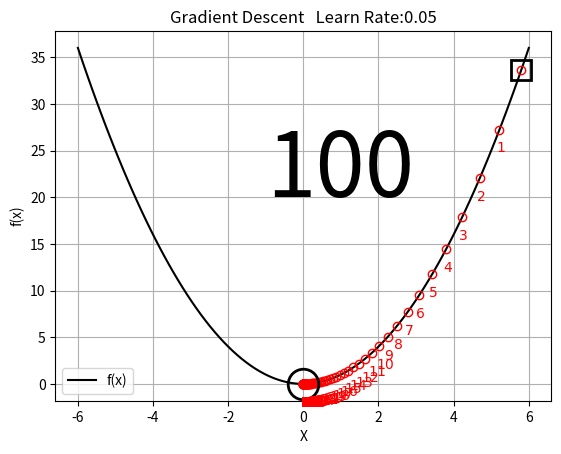
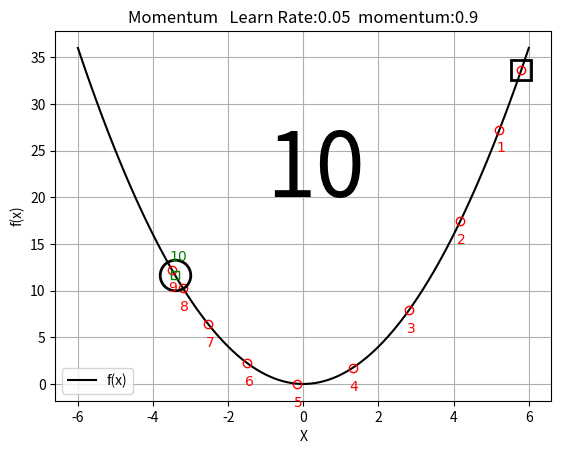
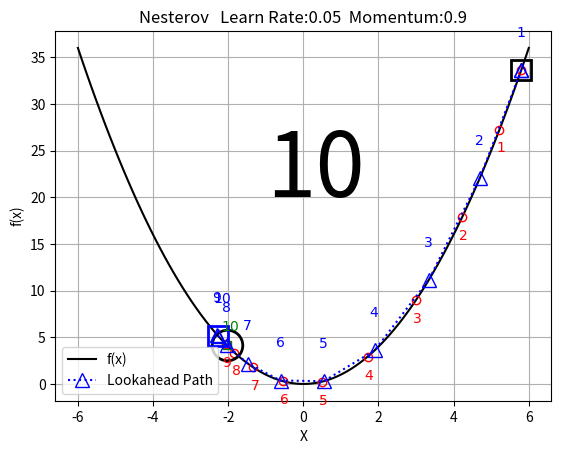
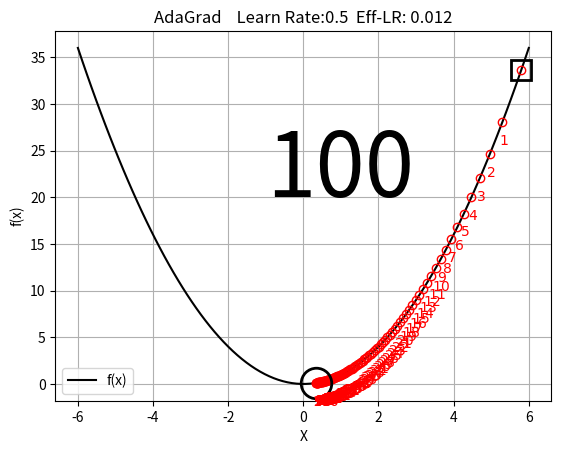
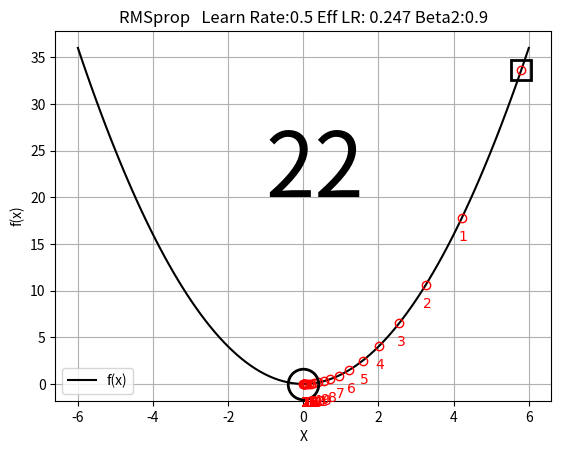
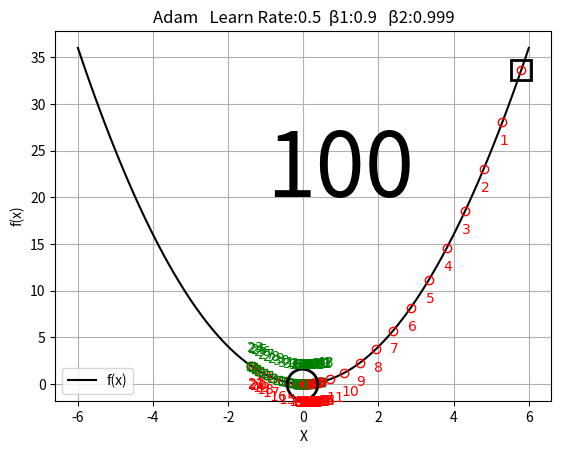
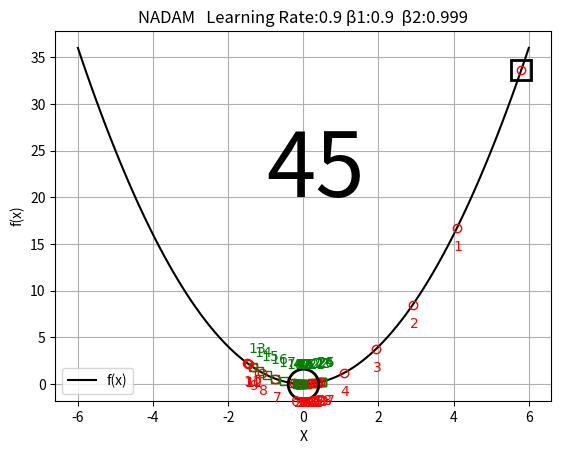
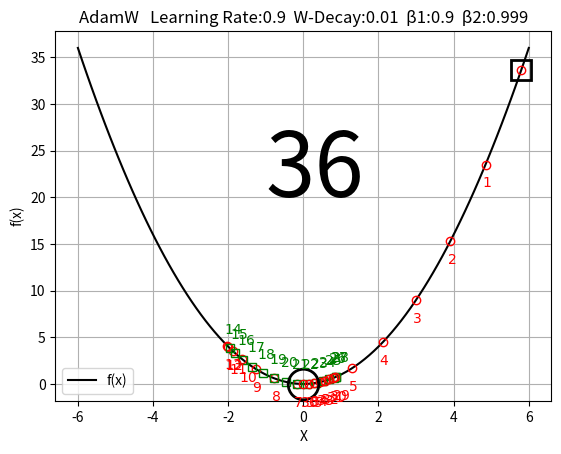
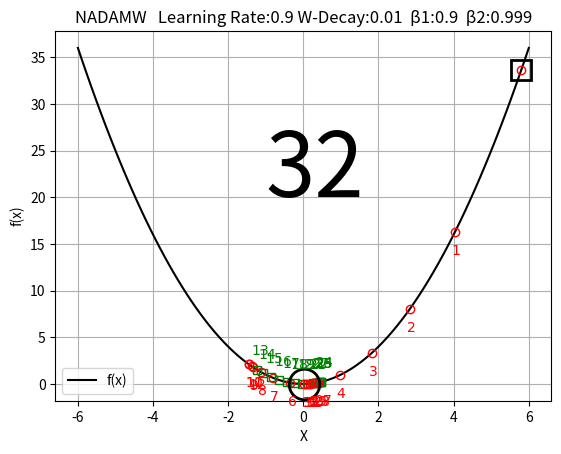

The script that saved these images, in order:
# Optimizer ------------------------------------------- 0 <GrdientDescentT.ipynb>

import numpy as np
import matplotlib.pyplot as plt

def func(x):                               # 입력 x 를 받는 함수
  return x**2                              # 2차 함수 f(x) = x^2

def grad_func(x):
  return 2*x                               # 함수 f(x)의 미분 함수 f'(x) = 2*x

x_line = np.linspace(-6, 6, 100)           # 정의역(domain) -6 부터 +6 까지 100 개의 점
y_line = func(x_line)                      # y = f(x) 함수 계산, 100 개의 y 값

# 그래프 -----------------------------------------------------------------------
def graph(paths_x, optimizer, title, paths_lookahead=None, direction=None):

  # 함수 그래프 y = x**2
  plt.plot(x_line, y_line, 'k-', label='f(x)')
  # x 시작 위치
  plt.plot(paths_x[0], func(paths_x[0]), 'ks', markersize=14,
           markeredgewidth=2, markerfacecolor='none')
  # 현재 경로 그래프 (x_current)
  if direction is None:
   direction = []
   for i in paths_x:
     direction.append(grad_func(i))        # 기울기로 방향 판단(+:왼쪽 -:오른쪽)

  d = zip(paths_x, direction)
  for i, (x, s) in enumerate(d):
    if s >= 0.0:   # 이동 방향이 왼쪽
      plt.plot(x, func(x), 'ro:', markersize=6, markeredgewidth=1, markerfacecolor='none')
      if i == 0: continue
      plt.text(x-0.1, func(x)-2, f'${i}$', verticalalignment='center', color='red')
    else:          # 이동 방향이 오른쪽
      plt.plot(x, func(x), 'gs:', markersize=6, markeredgewidth=1, markerfacecolor='none')
      if i == 0: continue
      plt.text(x-0.15, func(x)+2, f'${i}$', verticalalignment='center', color='green')
  # 최종 위치
  plt.plot(paths_x[-1], func(paths_x[-1]), 'ko', markersize=22,
           markeredgewidth=2, markerfacecolor='none')
  # 학습회수
  plt.text(-1, 20, f"{len(paths_x)-1}", fontdict={'size': 64})

  # x_lookahead ----------------------------------------------------------------
  if paths_lookahead is not None:                 # lookahead 경로 그래프
    plt.plot(paths_lookahead, func(paths_lookahead), 'b^:', markersize=10,
             markeredgewidth=1, markerfacecolor='none',
             label='Lookahead Path')
    for k, point in enumerate(paths_lookahead):   # 위치 번호 표시 (x_lookahead)
          if k == 0: continue
          plt.text(point-0.15, func(point)+4, f"${k}$", verticalalignment='center',
                   color='blue')
  if paths_lookahead is not None:                 # lookahead 최종 위치
    plt.plot(paths_lookahead[-1], func(paths_lookahead[-1]), 'bs', markersize=14,
                markeredgewidth=2, markerfacecolor='none')
  # 범례 표시
  plt.legend()
  plt.grid()
  plt.xlabel('X')
  plt.ylabel('f(x)')
  plt.title(optimizer+'   '+title)
  plt.savefig(f'{optimizer}_{len(paths_x)-1:04d}.png')
  plt.show()


# Gradient Descent ------------------------------------ 1 <GrdientDescentT.ipynb>

START = 5.8                                         # 시작 x
LEARNING_RATE = 0.05                                # 학습율
EPOCHS = 100                                        # 학습 회수

x = START
paths = [x,]                                        # x 위치 데이터

print("="*30)
print('Ep       x      f(x)       g')
print(f'   {x:8.5f} {func(x):8.5f} {grad_func(x):8.5f}')
print("-"*30)

# ------------------------------------------------------------------------------
for epoch in range(EPOCHS):

  g = grad_func(x)             # 기울기 f'(x_old), g의 부호-> +:왼쪽, -:오른쪽
  x = x - LEARNING_RATE * g

  paths.append(x)

  print(f'{epoch+1:2d} {x:8.5f} {func(x):8.5f} {grad_func(x):8.5f}')

graph(np.array(paths), 'Gradient Descent', f'Learn Rate:{LEARNING_RATE}')

# Momentum -------------------------------------------- 2 <GrdientDescentT.ipynb>

START = 5.8                                            # x 시작 값
LEARNING_RATE = 0.05                                   # 학습율
EPOCHS = 10                                            # 학습 회수
MOMENTUM = 0.9                                         # 관성 값(작으면 마찰이 크게 작용)

x = START
velocity = 0                                           # Momentum 관성 계수 초기화

paths = [x,]                                           # x 위치 데이터
paths_velocity = [velocity,]                           # 관성 방향 데이터

print("="*41)
print('Ep.       x     f(x)         g   velocity')
print(f'    {x:8.5f} {func(x):8.5f}  {func(x):8.5f} {velocity:8.5f}')
print("-"*41)
# ==============================================================================
for epoch in range(EPOCHS):

  g = grad_func(x)
  velocity = MOMENTUM * velocity + LEARNING_RATE * g     # 속도 업데이트
  x = x - velocity                                       # 속도에 의한 위치 업데이트

  paths.append(x)
  paths_velocity.append(velocity)

  print(f'{epoch+1:2d}  {x:8.5f} {func(x):8.5f}  {grad_func(x):8.5f} {velocity:8.5f}')

graph(np.array(paths), 'Momentum',
      f'Learn Rate:{LEARNING_RATE}  momentum:{MOMENTUM}', direction = paths_velocity)

# Nesterov Accelerated Gradient (NAG) ----------------- 3 <GrdientDescentT.ipynb>

START = 5.8                                            # x 시작 값
LEARNING_RATE = 0.05                                   # 초기 학습율
EPOCHS = 10                                             # 학습 회수
MOMENTUM = 0.9                                         # 모멘텀 계수 x 의 관성

x = START
velocity = 0
x_look_ahead = x - MOMENTUM * velocity                 #
paths = [x,]                                           # Stores x_current values
lookahead_paths = [x,]                                 # Stores x_lookahead values
paths_v = [velocity,]

print("="*63)
print('Ep.        x      f(x)   velocity x_look-ahead  g(x_look-ahead)')
print(f'     {x:8.5f}  {func(x):8.5f}  {velocity:8.5f}',
        f'  {x_look_ahead:8.5f}    {grad_func(x_look_ahead):8.5f}')
print("-"*63)
# ==============================================================================
for epoch in range(EPOCHS):

  x_look_ahead = x - MOMENTUM * velocity               # 모멘텀을 적용한 미래 위치

  g_look_ahead = grad_func(x_look_ahead)                         # 미래 위치의 gradient
  velocity = MOMENTUM * velocity + LEARNING_RATE * g_look_ahead  # 속도 업데이트
  x = x - velocity

  lookahead_paths.append(x_look_ahead)                 # Store this x_lookahead
  paths.append(x)
  paths_v.append(velocity)

  print(f'{epoch+1:2d}   {x:8.5f}  {func(x):8.5f}  {velocity:8.5f}',
        f'  {x_look_ahead:8.5f}    {g_look_ahead:8.5f}')

graph(np.array(paths),'Nesterov', f'Learn Rate:{LEARNING_RATE}  Momentum:{MOMENTUM}',
       paths_lookahead=np.array(lookahead_paths), direction=paths_v)

# Adagrad --------------------------------------------- 4 <GrdientDescentT.ipynb>

START = 5.8                   # 시작 위치
LEARNING_RATE = 0.5           # 초기 학습율
EPOCHS = 100                    # 학습 회수
epsilon = 1e-8                # 0으로 나누는 문제 방지 (분모가 0 이 되는 것 방지)

x = START

paths = [x,]

G = 0.0                                   # 기울기 제곱 누적값 초기화

print("="*58)
print('Ep.      x     f(x)        g       g²     Σg²  eff_lr')
print(f'   {x:8.5f} {func(x):8.5f} {grad_func(x):8.5f} {grad_func(x)**2:8.5f} {G:8.5f}',
     f'   -')
print("-"*58)

# ==============================================================================
for epoch in range(EPOCHS):

  g = grad_func(x)
  # 기울기 제곱 누적 -----------------------------------------------------------
  G = G + g**2                            # Σg^2
  # AdaGrad 업데이트 (적응형 학습률) -------------------------------------------
  eff_lr = LEARNING_RATE / np.sqrt(G + epsilon)
  x = x - eff_lr * g

  paths.append(x)
  # 출력 -----------------------------------------------------------------------
  print(f'{epoch+1:2d} {x:8.5f} {func(x):8.5f}',
        f'{g:8.5f} {g**2:8.5f} {G:8.5f} {eff_lr:8.5f}')

graph(np.array(paths), 'AdaGrad', f' Learn Rate:{LEARNING_RATE}  Eff-LR:{eff_lr:6.3f}')

# RMSprop --------------------------------------------- 5 <GrdientDescentT.ipynb>

START = 5.8
LEARNING_RATE = 0.5                                 # 학습율
EPOCHS = 22                                         # 학습 회수

BETA2 = 0.9                                         # RMSprop의 감쇠율
EPSILON = 1e-8                                      # 0 으로 나누는 문제 방지
x = START

paths = [x,]

v = 0.0                            # Squared gradient accumulator (RMSprop 핵심)
print("="*60)
print('Ep.      x     f(x)        g        g²    v     eff_lr')
print(f'   {x:8.5f} {func(x):8.5f} {grad_func(x):8.5f} {grad_func(x)**2:8.5f}     -    -')
print("-"*60)
# ==============================================================================
for epoch in range(EPOCHS):

  g = grad_func(x)                              # x 에서 기울기 (미분)
  # RMSprop 업데이트 -----------------------------------------------------------
  v = BETA2 * v + (1 - BETA2) * (g**2)              # 학습율에 지수이동평균 적용
  eff_lr = LEARNING_RATE / (np.sqrt(v) + EPSILON)   # 실제 적용 학습율
  x = x - eff_lr * g

  paths.append(x)
  # 출력 -----------------------------------------------------------------------
  print(f'{epoch+1:2d} {x:8.5f} {func(x):8.5f} {g:8.5f} {g**2:8.5f} {v:8.5f} {eff_lr:8.5f}')

# 그래프 -----------------------------------------------------------------------
graph(np.array(paths), 'RMSprop',
      f'Learn Rate:{LEARNING_RATE} Eff LR:{eff_lr:6.3f} Beta2:{BETA2}')

# Adam ------------------------------------------------ 6 <GrdientDescentT.ipynb>

START = 5.8                               # x 시작 값
LEARNING_RATE = 0.5                       # 초기 학습율
EPOCHS = 100 #55                               # 학습 회수

BETA1 = 0.9                               # 1 차 모멘트 계수, x 의 관성에 관여
BETA2 = 0.999                             # 2 차 모멘트 계수, 학습율에 관여
EPSILON = 1e-8

x= START
m = 0.0                                   # 일차 모멘트(Momentum 관성 계수) 초기화
v = 0.0                                   # 이차 모멘트(RMSProp 역할) 초기화

paths = [x, ]                             # x 위치 데이터
paths_m_hat = [m, ]                       # 관성 방향 데이터

print("="*85)
print('Ep.      x     f(x)      g        g²      m        v     m_hat     v_hat    eff_lr')
print(f'   {x:8.5f} {func(x):8.5f} {grad_func(x):8.5f} {grad_func(x)**2:8.5f}',
      f'   -        -       -         -        -')
print("-"*85)
# ==============================================================================
for epoch in range(EPOCHS):

  t = epoch + 1                                       # time step
  g = grad_func(x)                                    # x 에서 기울기 (미분)
  # Moment 업데이트 ------------------------------------------------------------
  m = BETA1 * m + ((1 - BETA1) * g)                   # 관성 지수이동평균
  v = BETA2 * v + ((1 - BETA2) * g**2)                # 학습율 지수이동평균
  # Bias Correction ------------------------------------------------------------
  m_hat = m / (1 - BETA1**t)
  v_hat = v / (1 - BETA2**t)
  # Adaptive Learning Rate -----------------------------------------------------
  eff_lr = LEARNING_RATE / (np.sqrt(v_hat) + EPSILON) # 실제 적용 학습율
  # Parameter Update -----------------------------------------------------------
  x = x - eff_lr * m_hat                              # Adam update

  paths.append(x)
  paths_m_hat.append(m_hat)
  # 출력 -----------------------------------------------------------------------
  print(f'{epoch+1:2d} {x:8.5f} {func(x):8.5f} {g:8.5f} {g**2:8.5f} {m:8.5f} {v:8.5f}',
        f'{m_hat:8.5f} {v_hat:8.5f} {eff_lr:8.5f}')

# 그래프 =======================================================================
graph(np.array(paths), 'Adam',
      f'Learn Rate:{LEARNING_RATE}  β1:{BETA1}   β2:{BETA2}',direction=paths_m_hat)

# Nadam (Nesterov-accelerated Adaptive Moment Estimation)-- 7 <GrdientDescentT.ipynb>

START = 5.8                               # x 시작 값
LEARNING_RATE = 0.9                       # 학습율
EPOCHS = 45                               # 학습 회수

BETA1 = 0.9                               # 1차 모멘트 감쇠율
BETA2 = 0.999                             # 2차 모멘트 감쇠율
EPSILON = 1e-8                            # 0으로 나누기 방지

x = START
m = 0                                     # 1차 모멘트 (기울기의 지수 이동 평균)
v = 0                                     # 2차 모멘트 (기울기 제곱의 지수 이동 평균)

paths = [x,]                              # x 위치 데이터
paths_m_hat = [m,]                        # 관성 방향 데이터

print("="*94)
print('Ep.      x     f(x)        g       g²       m        v     m_hat   v_hat',
      '  m_nesterov eff_lr')
print(f'   {x:8.5f} {func(x):8.5f} {grad_func(x):8.5f} {grad_func(x)**2:8.5f} ',
        f'    -        -       -        -       -       -')
print("-"*94)

# ==============================================================================
for epoch in range(EPOCHS):

  t = epoch + 1                           # Time Step
  f_val = func(x)                         # x 에서 y 값
  g = grad_func(x)                        # x 에서 기울기 (미분)
  # 1차 및 2차 모멘트 업데이트 -------------------------------------------------
  m = BETA1 * m + (1 - BETA1) * g
  v = BETA2 * v + (1 - BETA2) * g**2
  # 편향 보정 (Bias correction) ------------------------------------------------
  m_hat = m / (1 - BETA1**t)
  v_hat = v / (1 - BETA2**t)
  # Nesterov momentum 적용 -----------------------------------------------------
  m_nesterov = BETA1 * m_hat + (1 - BETA1) * g / (1 - BETA1**t)
  # Effective learning rate 계산 -----------------------------------------------
  eff_lr = LEARNING_RATE / (np.sqrt(v_hat) + EPSILON)    # 실제 적용 학습율
  # 파라미터 업데이트 ----------------------------------------------------------
  x = x - eff_lr * m_nesterov

  paths.append(x)
  paths_m_hat.append(m_hat)
  # 출력 -----------------------------------------------------------------------
  print(f'{epoch+1:2d} {x:8.5f} {func(x):8.5f} {g:8.5f} {g**2:8.5f}',
        f'{m:8.5f} {v:8.5f} {m_hat:8.5f} {v_hat:8.5f} {m_nesterov:8.5f} {eff_lr:8.5f}')

graph(np.array(paths), 'NADAM',
      f'Learning Rate:{LEARNING_RATE} β1:{BETA1}  β2:{BETA2}', direction=paths_m_hat)

# ADAMW                                                8 <GrdientDescentT.ipynb>

START = 5.8                                         # 시작 X
LEARNING_RATE = 0.9                                 # 학습율
EPOCHS = 36                                        # 학습 회수

# AdamW parameters
BETA1 = 0.9
BETA2 = 0.999
EPSILON = 1e-8
WEIGHT_DECAY = 0.01 # Added weight decay for AdamW

m = 0
v = 0
x = START

paths = [x,]
paths_m_hat = [m,]

print("="*94)
print('Ep.      x     f(x)       g        g²      m        v     m_hat    v_hat',
      '   eff_lr w(W-D Adj)')
print(f'   {x:8.5f} {func(x):8.5f} {grad_func(x):8.5f} {grad_func(x)**2:8.5f}',
        '    -        -       -        -        -       -')
print("-"*94)
# ==============================================================================
for epoch in range(EPOCHS):

  t = epoch + 1                         # time step
  g = grad_func(x)                      # Gradient
  # Update biased first and second moment estimates
  m = BETA1 * m + (1 - BETA1) * g       # 1차 모멘트 (관성에 지수이동평균 적용)
  v = BETA2 * v + (1 - BETA2) * g**2    # 2차 모멘트 (학습율에 지수이동평균 적용)
  # Bias correction
  m_hat = m / (1 - BETA1**t)
  v_hat = v / (1 - BETA2**t)
  # Adaptive Learning Rate -----------------------------------------------------
  eff_lr = LEARNING_RATE / (np.sqrt(v_hat) + EPSILON)       # 실제 적용 학습율
  w = LEARNING_RATE * WEIGHT_DECAY * x
  # Parameter Update, Decoupled weight decay (AdamW) ---------------------------
  x = x -  m_hat*eff_lr - w

  paths.append(x)
  paths_m_hat.append(m_hat)
  # 출력 -----------------------------------------------------------------------
  print(f'{epoch+1:2d} {x:8.5f} {func(x):8.5f} {g:8.5f} {g*g:8.5f} {m:8.5f} {v:8.5f}',
        f'{m_hat:8.5f} {v_hat:8.5f} {eff_lr:8.5f} {LEARNING_RATE * WEIGHT_DECAY * x:8.5f}')

graph(np.array(paths), 'AdamW', # Changed optimizer name
      f'Learning Rate:{LEARNING_RATE}  W-Decay:{WEIGHT_DECAY}  β1:{BETA1}  β2:{BETA2}',
      direction=paths_m_hat)

# NAdamW                                                9 <GrdientDescentT.ipynb>

START = 5.8                               # x 시작 값
LEARNING_RATE = 0.9                       # 학습율
EPOCHS = 32                               # 학습 회수

BETA1 = 0.9                               # 1차 모멘트 감쇠율
BETA2 = 0.999                             # 2차 모멘트 감쇠율
EPSILON = 1e-8                            # 0으로 나누기 방지
WEIGHT_DECAY = 0.01                       # Added weight decay for NadamW

x = START
m = 0                                     # 1차 모멘트 (기울기의 지수 이동 평균)
v = 0                                     # 2차 모멘트 (기울기 제곱의 지수 이동 평균)

paths = [x, ]                             # x 위치 데이터
paths_m_hat = [m, ]                       # 관성 방향 데이터

print("="*103)
print('Ep.     x      f(x)       g       g²       m        v      m_hat   v_hat',
      'm_nesterov eff_lr w(W-D Adj)')
print(f'{epoch+1:2d} {x:8.5f} {func(x):8.5f} {g:8.5f} {g**2:8.5f}',
        f'     -        -       -       -         -        -        - ')
print("-"*103)
# ==============================================================================
for epoch in range(EPOCHS):

  t = epoch +  1                      # time step
  g = grad_func(x)                    # x 에서 기울기 (미분)
  # 1차 및 2차 모멘트 업데이트 -------------------------------------------------
  m = BETA1 * m + (1 - BETA1) * g
  v = BETA2 * v + (1 - BETA2) * g**2
  # 편향 보정 (Bias correction) ------------------------------------------------
  m_hat = m / (1 - BETA1**t)
  v_hat = v / (1 - BETA2**t)
  # Nesterov momentum 적용 -----------------------------------------------------
  m_nesterov = BETA1 * m_hat + (1 - BETA1) * g / (1 - BETA1**t)
  # Effective learning rate, Weight Decay --------------------------------------
  eff_lr = LEARNING_RATE / (np.sqrt(v_hat) + EPSILON)
  w = LEARNING_RATE * WEIGHT_DECAY * x
  # 파라미터 업데이트 (NadamW) -------------------------------------------------
  x = x - m_nesterov * eff_lr - w

  paths.append(x)
  paths_m_hat.append(m_hat)
  # 출력 -----------------------------------------------------------------------
  print(f'{epoch+1:2d} {x:8.5f} {func(x):8.5f} {g:8.5f} {g**2:8.5f}',
        f'{m:8.5f} {v:8.5f} {m_hat:8.5f} {v_hat:8.5f}',
        f'{m_nesterov:8.5f} {eff_lr:8.5f} {w:8.5f}')

graph(np.array(paths), 'NADAMW',
      f'Learning Rate:{LEARNING_RATE} W-Decay:{WEIGHT_DECAY}  β1:{BETA1}  β2:{BETA2}',
      direction=paths_m_hat)
